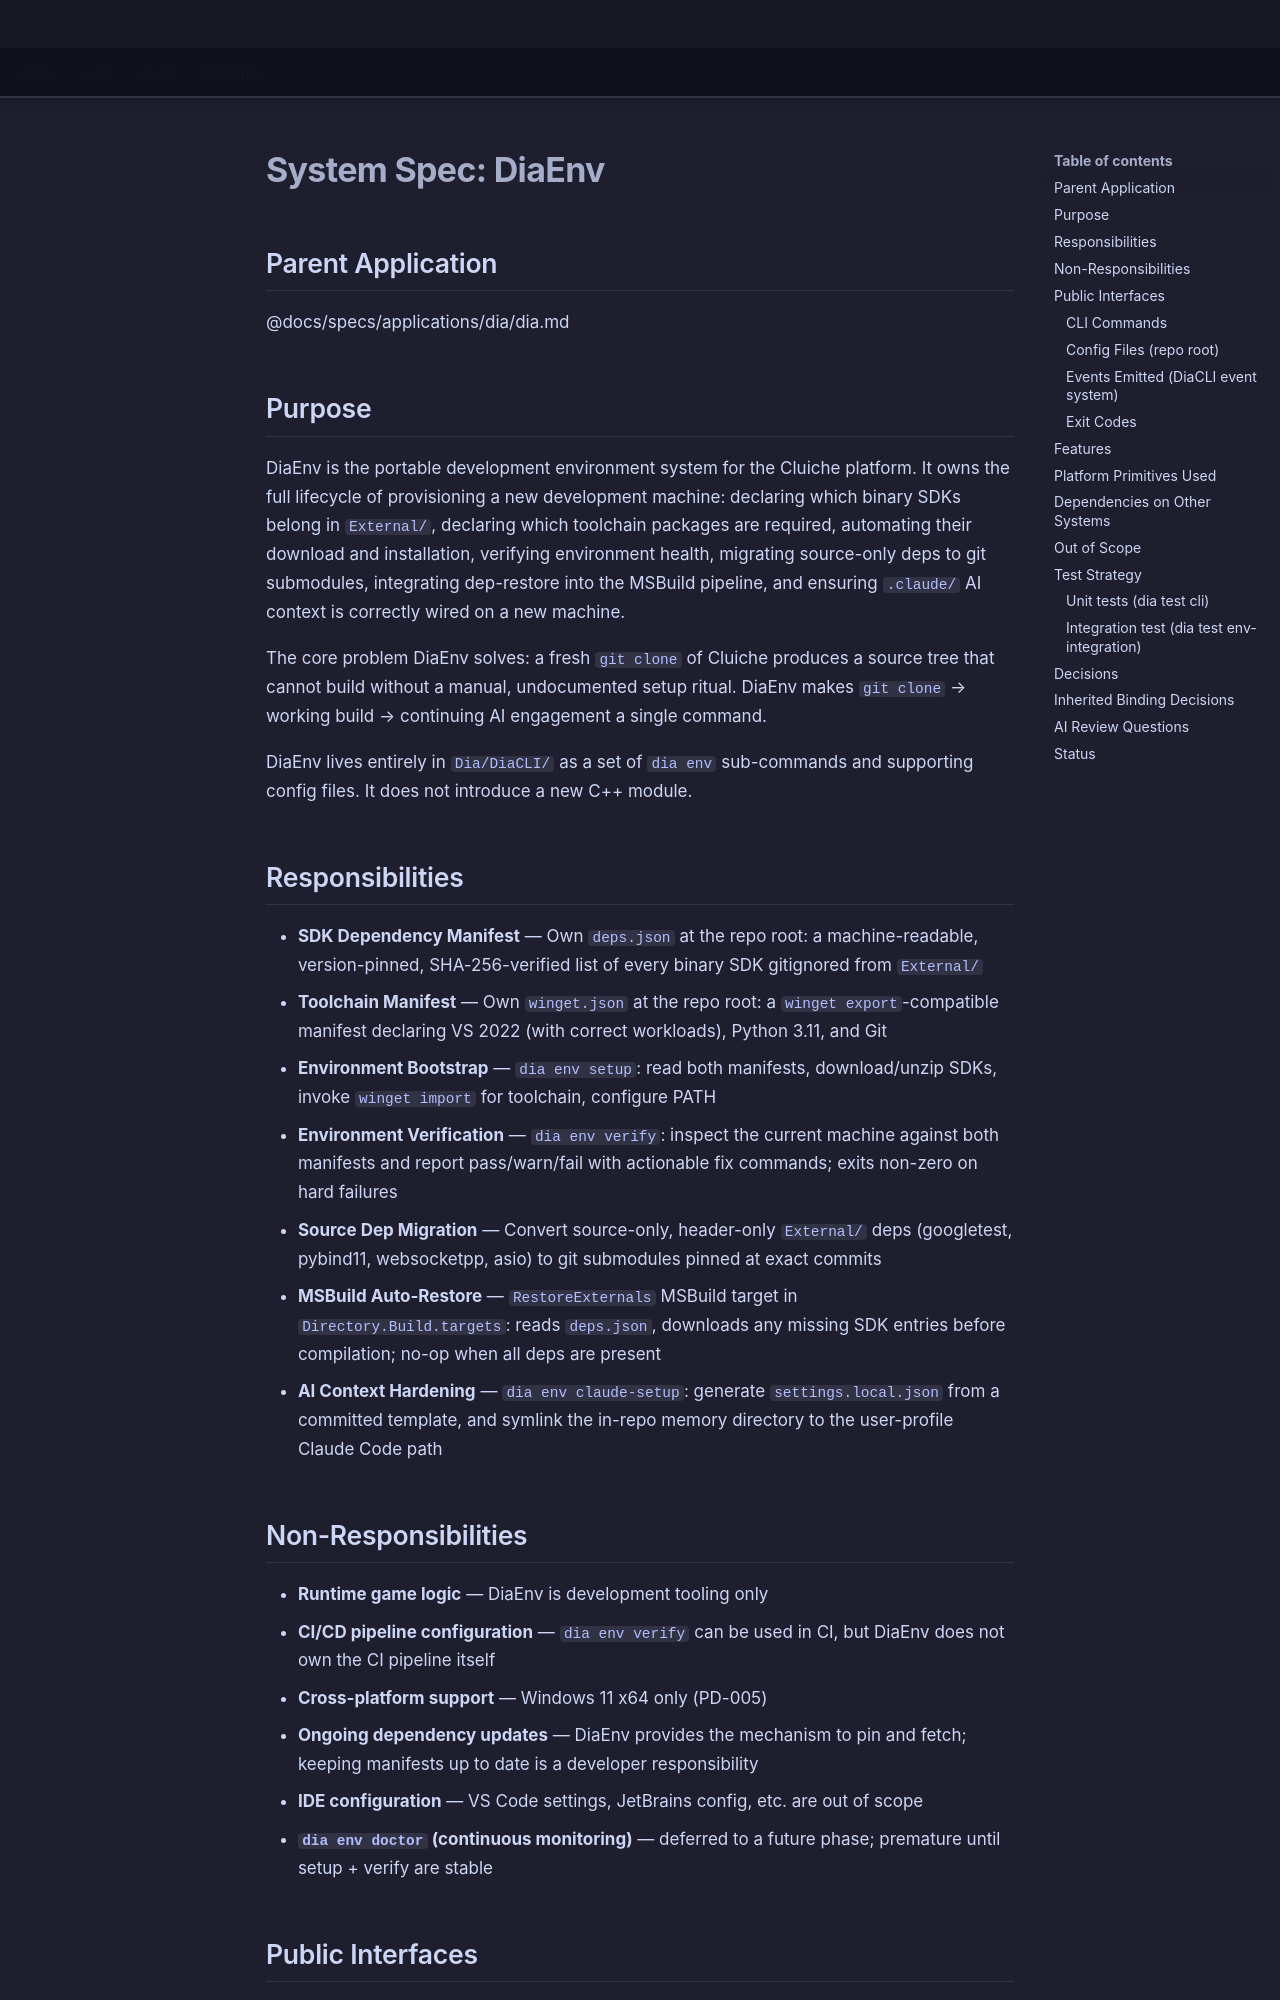

repository: LenihanConor/Cluiche · page: specs/applications/dia/systems/diaenv/diaenv/index.html · generator: mkdocs

# System Spec: DiaEnv

## Parent Application
@docs/specs/applications/dia/dia.md

## Purpose

DiaEnv is the portable development environment system for the Cluiche platform. It owns the full lifecycle of provisioning a new development machine: declaring which binary SDKs belong in `External/`, declaring which toolchain packages are required, automating their download and installation, verifying environment health, migrating source-only deps to git submodules, integrating dep-restore into the MSBuild pipeline, and ensuring `.claude/` AI context is correctly wired on a new machine.

The core problem DiaEnv solves: a fresh `git clone` of Cluiche produces a source tree that cannot build without a manual, undocumented setup ritual. DiaEnv makes `git clone` → working build → continuing AI engagement a single command.

DiaEnv lives entirely in `Dia/DiaCLI/` as a set of `dia env` sub-commands and supporting config files. It does not introduce a new C++ module.

## Responsibilities

- **SDK Dependency Manifest** — Own `deps.json` at the repo root: a machine-readable, version-pinned, SHA-256-verified list of every binary SDK gitignored from `External/`
- **Toolchain Manifest** — Own `winget.json` at the repo root: a `winget export`-compatible manifest declaring VS 2022 (with correct workloads), Python 3.11, and Git
- **Environment Bootstrap** — `dia env setup`: read both manifests, download/unzip SDKs, invoke `winget import` for toolchain, configure PATH
- **Environment Verification** — `dia env verify`: inspect the current machine against both manifests and report pass/warn/fail with actionable fix commands; exits non-zero on hard failures
- **Source Dep Migration** — Convert source-only, header-only `External/` deps (googletest, pybind11, websocketpp, asio) to git submodules pinned at exact commits
- **MSBuild Auto-Restore** — `RestoreExternals` MSBuild target in `Directory.Build.targets`: reads `deps.json`, downloads any missing SDK entries before compilation; no-op when all deps are present
- **AI Context Hardening** — `dia env claude-setup`: generate `settings.local.json` from a committed template, and symlink the in-repo memory directory to the user-profile Claude Code path

## Non-Responsibilities

- **Runtime game logic** — DiaEnv is development tooling only
- **CI/CD pipeline configuration** — `dia env verify` can be used in CI, but DiaEnv does not own the CI pipeline itself
- **Cross-platform support** — Windows 11 x64 only (PD-005)
- **Ongoing dependency updates** — DiaEnv provides the mechanism to pin and fetch; keeping manifests up to date is a developer responsibility
- **IDE configuration** — VS Code settings, JetBrains config, etc. are out of scope
- **`dia env doctor` (continuous monitoring)** — deferred to a future phase; premature until setup + verify are stable

## Public Interfaces
